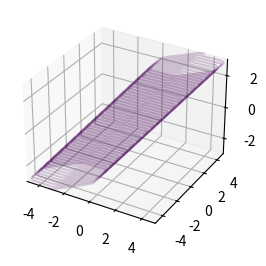

Write the Python code that produced this figure.
import matplotlib.pyplot as plt
import numpy as np

def plot_implicit(fn, bbox=(-5,5)):

    length = bbox[1]- bbox[0]

    xmin, xmax = bbox
    ymin, ymax = bbox    
    zmin, zmax = bbox[0] + length*0.2, bbox[1] - length*0.2

    fig = plt.figure(figsize=(10,3))
    
    resolution = 30
    num_layer = 50
    
    xs = np.linspace(xmin, xmax, resolution) # x & y coordinates
    zs = np.linspace(zmin, zmax, num_layer) # z coordinates
    
    ax = fig.add_subplot(1,3, 1, projection='3d')
    
    X,Y = np.meshgrid(xs,xs) # grid on which the contour is plotted 
    Z = np.zeros((resolution, resolution))
    
    for z in zs: # plot contours in the XY plane
        for i in range(0, resolution):
            for j in range(0, resolution):
                x = xs[i]
                y = xs[j]
                Z[i,j]= fn(x,y,z)
        
        cset = ax.contour(X, Y, Z+z, [z], zdir='z', alpha=0.2)


        # X,Y = A1,A2
        # Z = fn(X,Y,z)
        # cset = ax.contour(X, Y, Z+z, [z], zdir='z', alpha=0.2)
        # [z] defines the only level to plot for this contour for this value of z


    # ax = fig.add_subplot(1,3, 1, projection='3d')
    # for z in B: # plot contours in the XY plane
    #     X,Y = A1,A2
    #     Z = fn(X,Y,z)
    #     cset = ax.contour(X, Y, Z+z, [z], zdir='z', alpha=0.2)
    #     # [z] defines the only level to plot for this contour for this value of z

    # ax2 = fig.add_subplot(1,3,2, projection='3d')
    # for y in B: # plot contours in the XZ plane
    #     X,Z = A1,A2
    #     Y = fn(X,y,Z)
    #     cset = ax2.contour(X, Y+y, Z, [y], zdir='y', alpha=0.2)

    # ax3 = fig.add_subplot(1,3,3, projection='3d')
    # for x in B: # plot contours in the YZ plane
    #     Y,Z = A1,A2
    #     X = fn(x,Y,Z)
    #     cset = ax3.contour(X+x, Y, Z, [x], zdir='x', alpha=0.2)

    # must set plot limits because the contour will likely extend
    # way beyond the displayed level.  Otherwise matplotlib extends the plot limits
    # to encompass all values in the contour.
    ax.set_xlim3d(xmin,xmax)
    ax.set_ylim3d(ymin,ymax)
    ax.set_zlim3d(zmin,zmax)
    # ax2.set_xlim3d(xmin,xmax)
    # ax2.set_ylim3d(ymin,ymax)
    # ax2.set_zlim3d(zmin,zmax)
    # ax3.set_xlim3d(xmin,xmax)
    # ax3.set_ylim3d(ymin,ymax)
    # ax3.set_zlim3d(zmin,zmax)

    plt.show()

def Von_Mises_yield_function(x,y,z):    
    return (x-y)*(x-y) + (y-z)*(y-z) + (z-x)*(z-y) - 2

def Max_Shear_Stress_yield_function(x,y,z):
    return max(x,y,z) - min(x,y,z) - 2

plot_implicit(Max_Shear_Stress_yield_function)
# plot_implicit(Von_Mises_yield_function)

#참고
# https://stackoverflow.com/questions/4680525/plotting-implicit-equations-in-3d